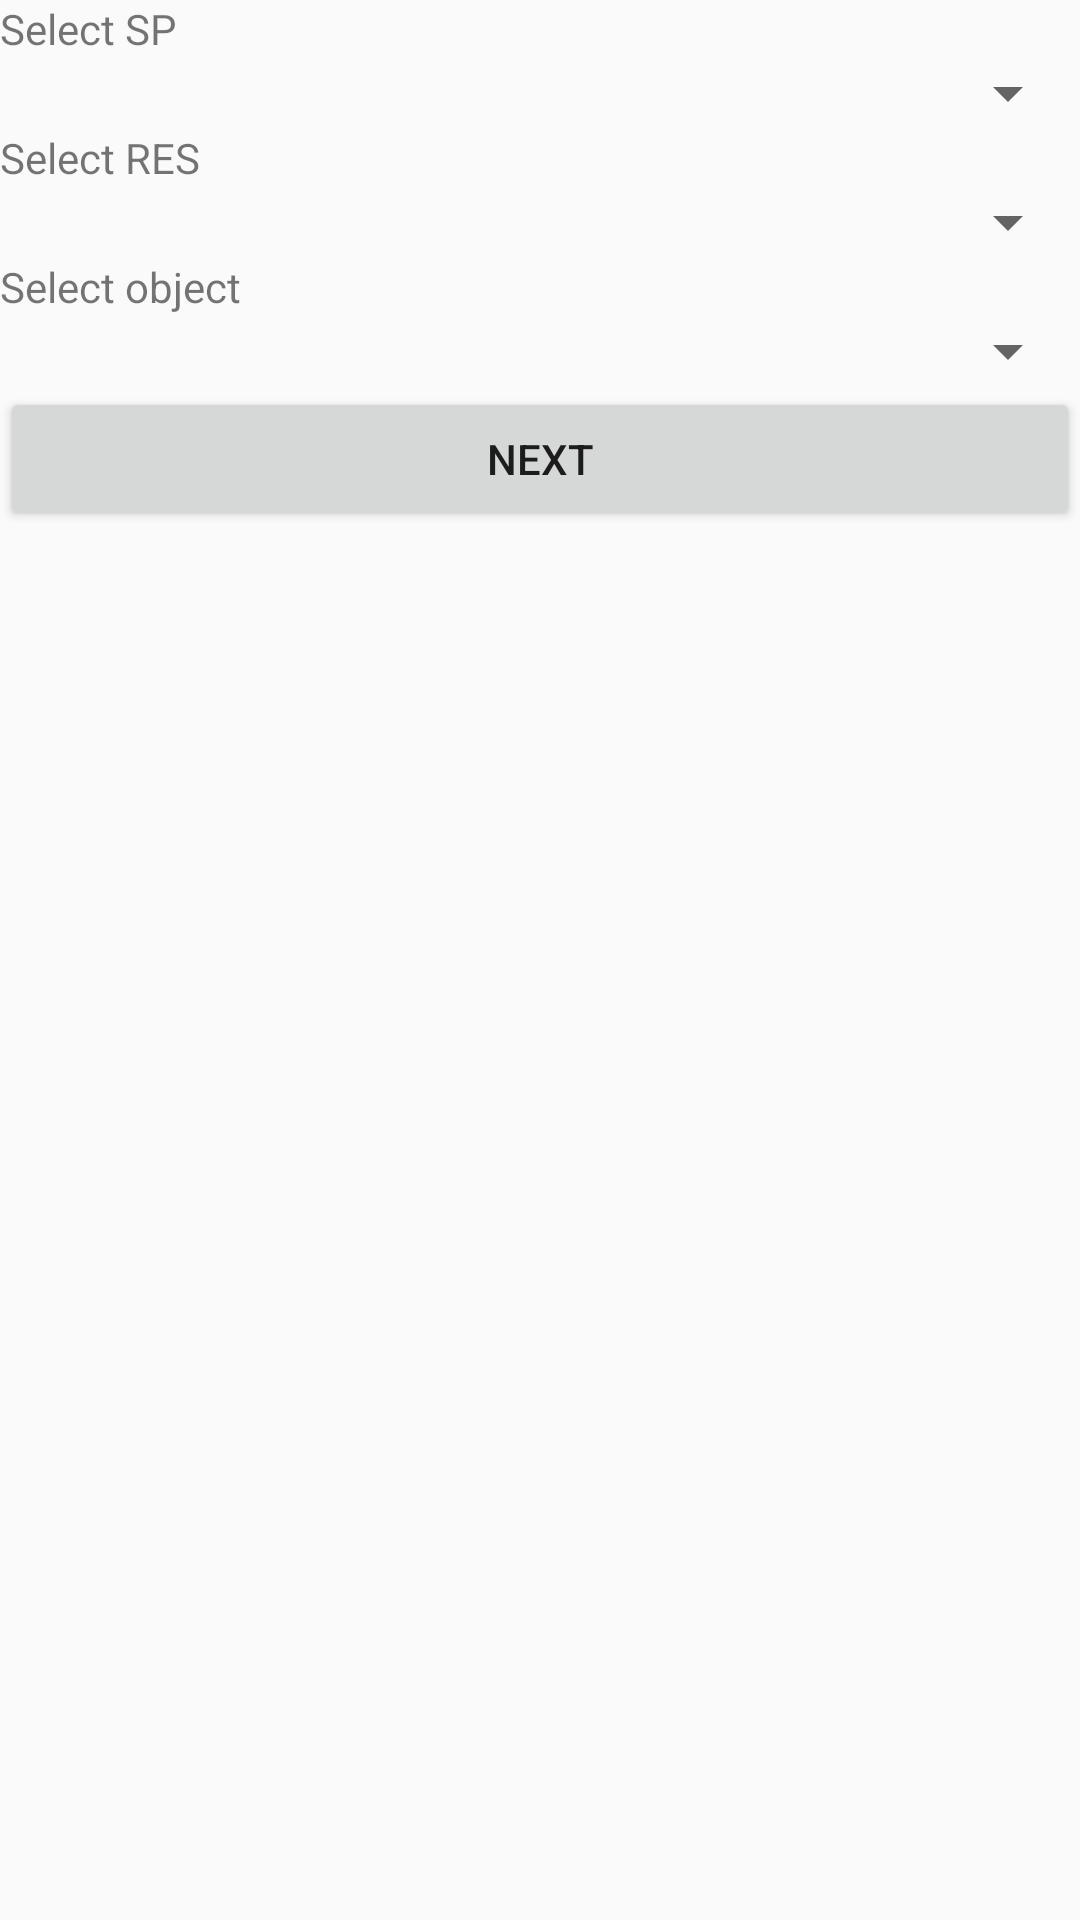

Write the Android layout XML for this screen, with the resource values it uses.
<!-- AndroidManifest.xml: application theme AppTheme -->
<!-- res/layout/activity_search_by_sp_res.xml -->
<?xml version="1.0" encoding="utf-8"?>
<android.support.constraint.ConstraintLayout xmlns:android="http://schemas.android.com/apk/res/android"
    xmlns:app="http://schemas.android.com/apk/res-auto"
    xmlns:tools="http://schemas.android.com/tools"
    android:layout_width="match_parent"
    android:layout_height="match_parent"
    tools:context=".activities.searchBySpRes">

    <LinearLayout
        android:layout_width="match_parent"
        android:layout_height="match_parent"
        android:orientation="vertical">

        <TextView
            android:id="@+id/selectSpText"
            android:layout_width="match_parent"
            android:layout_height="wrap_content"
            android:text="@string/selectSpText" />

        <Spinner
            android:id="@+id/selectSpSpinner"
            android:layout_width="match_parent"
            android:layout_height="wrap_content" />

        <TextView
            android:id="@+id/selectResText"
            android:layout_width="match_parent"
            android:layout_height="wrap_content"
            android:text="@string/selectResText" />

        <Spinner
            android:id="@+id/selectResSpinner"
            android:layout_width="match_parent"
            android:layout_height="wrap_content" />

        <TextView
            android:id="@+id/selectObectText"
            android:layout_width="match_parent"
            android:layout_height="wrap_content"
            android:text="@string/selectObjectText" />

        <Spinner
            android:id="@+id/selectObjectSpinner"
            android:layout_width="match_parent"
            android:layout_height="wrap_content" />

        <Button
            android:id="@+id/doneSelectedObjectBt"
            android:layout_width="match_parent"
            android:layout_height="wrap_content"
            android:text="@string/next" />

    </LinearLayout>
</android.support.constraint.ConstraintLayout>
<!-- resources referenced by this layout -->
<resources>
  <string name="next">Next</string>
  <string name="selectObjectText">Select object</string>
  <string name="selectResText">Select RES</string>
  <string name="selectSpText">Select SP</string>
  <style name="AppTheme" parent="Base.Theme.AppCompat.Light.DarkActionBar">
          
          <item name="colorPrimary">@color/colorPrimary</item>
          <item name="colorPrimaryDark">@color/colorPrimaryDark</item>
          <item name="colorAccent">@color/colorAccent</item>
      </style>
  <color name="colorPrimary">#3F51B5</color>
  <color name="colorPrimaryDark">#303f9f</color>
  <color name="colorAccent">#FF4081</color>
</resources>
